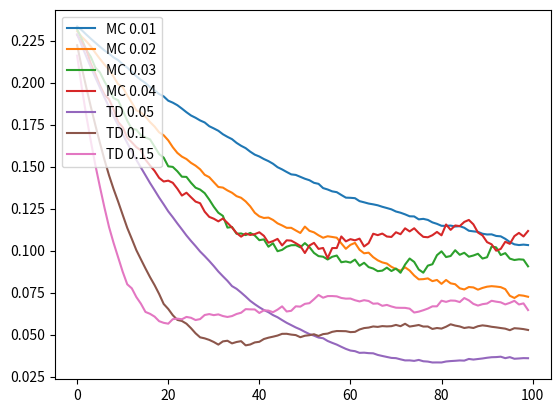

Reproduce this figure in Python.
import numpy as np
import matplotlib.pyplot as plt
import math

def td0(episodes, alpha=0.1):
    values = np.ones((7)) * 0.5
    values[0] = 0
    values[6] = 0
    total = []
    for episode in range(episodes):
        initial_state = 3
        state = initial_state
        while (state != 0 and state != 6):
            step = -1 if not np.random.randint(2) else 1
            next_state = state + step
            reward = 0 if next_state != 6 else 1
            values[state] += alpha * (reward + values[next_state] - values[state])
            state = next_state
        total.append(np.copy(values))

    return (values, total)


def mc(episodes, alpha):
    values = np.ones((7)) * 0.5
    values[0] = 0
    values[6] = 0
    total = []
    for episode in range(episodes):
        state = 3
        history = [3]
        while (state != 0 and state != 6):
            step = -1 if not np.random.randint(2) else 1
            state = state + step
            reward = 1 if state == 6 else 0
            history.append(state)
        # print(history[-1],reward)
        for i in reversed(history):
            values[i] += alpha * (reward - values[i])
        total.append(np.copy(values))
    return (values, total)


def plot1():
    true_values = np.array([1 / 6, 2 / 6, 3 / 6, 4 / 6, 5 / 6])
    zeros = np.ones((5)) * 0.5
    td_one, _ = td0(1)
    td_10, _ = td0(10)
    td_100, _ = td0(100)
    xlabels = ['A', 'B', 'C', 'D', 'E']
    # data = pd.DataFrame(np.array([true_values,zeros,td_one,td_10,td_100]).reshape(5,5).T,columns=xlabels)
    # sns.lineplot(data=data)
    plt.plot(xlabels, true_values)
    plt.plot(xlabels, zeros)
    plt.plot(xlabels, td_one[1:-1])
    plt.plot(xlabels, td_10[1:-1])
    plt.plot(xlabels, td_100[1:-1])
    plt.legend(['True', '0', '1', '10', '100'], loc='upper left')
    plt.savefig('./q6lines.png')


def plot2():
    def error(arr):
        true_values = np.array([1 / 6, 2 / 6, 3 / 6, 4 / 6, 5 / 6])
        arr = arr[:, 1:-1]
        errors = []
        for i in range(100):
            a = arr[i, :]
            e = math.sqrt(np.mean(np.square(a - true_values)))
            errors.append(e)
        return (np.array(errors))

    xlabels = [i for i in range(100)]

    for alpha in [0.01, 0.02, 0.03, 0.04]:
        mct = np.zeros((100))
        for j in range(100):
            _, m = mc(100, alpha)
            mct += error(np.array(m).reshape(100, 7))/100
        # mct /= 100
        plt.plot(xlabels, mct.ravel())

    for alpha in [0.05, 0.1, 0.15]:
        tdt = np.zeros((100))
        for j in range(100):
            _, t = td0(100, alpha)
            tdt += error(np.array(t).reshape(100, 7))/100
        # tdt /= 100
        plt.plot(xlabels, tdt.ravel())
    plt.legend(['MC 0.01', 'MC 0.02', 'MC 0.03', 'MC 0.04', 'TD 0.05', 'TD 0.1', 'TD 0.15'], loc='upper left')
    plt.savefig('./q6-new1.png')


# plot1()
plot2()
